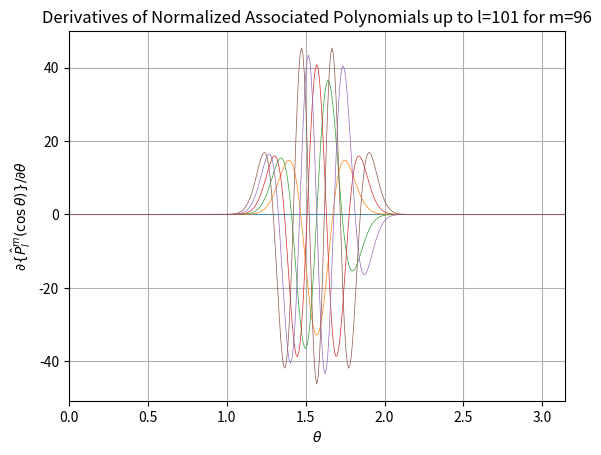

Here is the Python script that generated this plot:
import numpy as np
import math
import matplotlib.pyplot as plt 
import time

def computeP(L,x,y,A,B):
   P = np.zeros((L+1,L+1),dtype=np.float64)
   temp = 1.0/math.sqrt(2.0)
   P[0,0] = temp
   if(L>0):
      SQRT3 = math.sqrt(3.0)
      P[1,0] = x*SQRT3*temp
      SQRT3DIV2 = -SQRT3*temp
      temp = SQRT3DIV2*y*temp
      P[1,1]=temp
      for l in range(2,L+1):
         for m in range(0,l-1):
            P[l,m]=A[l,m]*(x*P[l-1,m] + B[l,m]*P[l-2,m]) #(14)
         P[l,l-1]=x*math.sqrt(2.0*(l-1.0)+3.0)*temp #(13)
         temp=-math.sqrt(1.0+0.5/l)*y*temp
         P[l,l]=temp
   return P

def generateP(L,theta):
    """
    generates Normalized Associated Legendre Polynomials and
    their derivateves for all n,m = 0 .. L
    
    Input: L - integer, order of LegendreP
           theta - angular grid in radians
    Output: LegendreP = sqrt( ( 2 * l + 1 ) / 2 * ( l - |m| )! / ( l + |m| )! ) * Legendre[l,|m|,cos(theta)]
            LegendreD = d/dtheta { LegendreP[l,|m|,cos(theta)] }
    There is no phase factor (-1)^M in this implementation
    Legendre Polynomials = 0 for all |m| > l
    Note, LegendreP / sin(theta) -> Infinity for m=0 at theta = 0 and theta = pi
    To prevent NaNs, I assumed these terms to be 0 instead of Infinity
    
    This assumption by no means affected dP/dtheta, because dP/dtheta = -sin(theta) dP/d(cos(theta)) = 0
    """
    A = np.zeros((L+2,L+2),dtype=np.float64)
    B = np.zeros((L+2,L+2),dtype=np.float64)
    for l in range(2,L+2):
        ls = l**2
        lm1s = (l-1)**2
        for m in range(0,l-1):
            ms = m**2
            A[l,m] = math.sqrt((4*ls-1)/(ls-ms))
            B[l,m] = -math.sqrt((lm1s-ms)/(4*lm1s-1))

    xmax = np.size(theta)
    x = np.cos(theta)
    y = np.sin(theta)

    LegendreP = np.zeros((L+2,L+2,xmax),dtype=np.float64)
    for i in range(0,xmax):
        LegendreP[:,:,i] = computeP(L+1,x[i],y[i],A,B)

    LegendreS = np.zeros((L+2,L+2,xmax),dtype=np.float64)

    #find asymptotes
    eps = 1e-13
    mask1 = (abs(theta-0.0)<eps)
    mask2 = (abs(theta-math.pi)<eps)
    mask = np.ma.mask_or(mask1,mask2)
    asymptote = np.where(mask)[0]
    regular = np.where(~mask)[0]

    LegendreS[:,:,regular] = LegendreP[:,:,regular] / y[regular]

    m = 1
    for l in range(1,L+2):
        LegendreS[l,m,asymptote[0]] = -0.5 * math.sqrt(l*(2.0*l+1.0)*(l+1.0)/2.0)
        LegendreS[l,m,asymptote[1]] = (-1) ** (l+1) * LegendreS[l,m,asymptote[0]]

    LegendreD = np.zeros((L+1,L+1,xmax),dtype=np.float64)
    for l in range(0,L+1):
        for m in range(0,l):
            LegendreD[l,m,:] = -(l+1) * x[:] * LegendreS[l,m,:] + \
                                    (l-m+1) * LegendreS[l+1,m,:] * \
                                    math.sqrt((2*l+1)*(l+m+1)/(2*l+3)/(l-m+1))

    return LegendreP[0:L+1,0:L+1], LegendreD

if __name__ == "__main__":

    L = 101 #maximum order of associated Legendre polynomials

    dtheta = 0.5 #angular spacing
    theta = np.arange(0,180+dtheta,dtheta,dtype=np.float64) * math.pi / 180
    theta_min = theta[0]
    theta_max = theta[-1]

    start_time = time.time()

    LegendreP, LegendreD = generateP(L,theta)

    stop_time = time.time()
    print('Time elapsed = ', stop_time-start_time)

    #plot results
    m = L-5
    for l in range(m,L+1):
        plt.plot(theta,LegendreD[l,m,:],linewidth=0.5)

    plt.title('Derivatives of Normalized Associated Polynomials up to l=' + str(L) + ' for m='+str(m))
    plt.xlabel(r'$\theta$')
    plt.ylabel(r'$\partial\{\hat{P}_{l}^{m}(\cos\theta)\}/\partial\theta$')
    plt.xlim(theta_min,theta_max)
    plt.grid()
    plt.savefig('Lmax='+str(L)+'_M='+str(m)+'.png',dpi=800)
